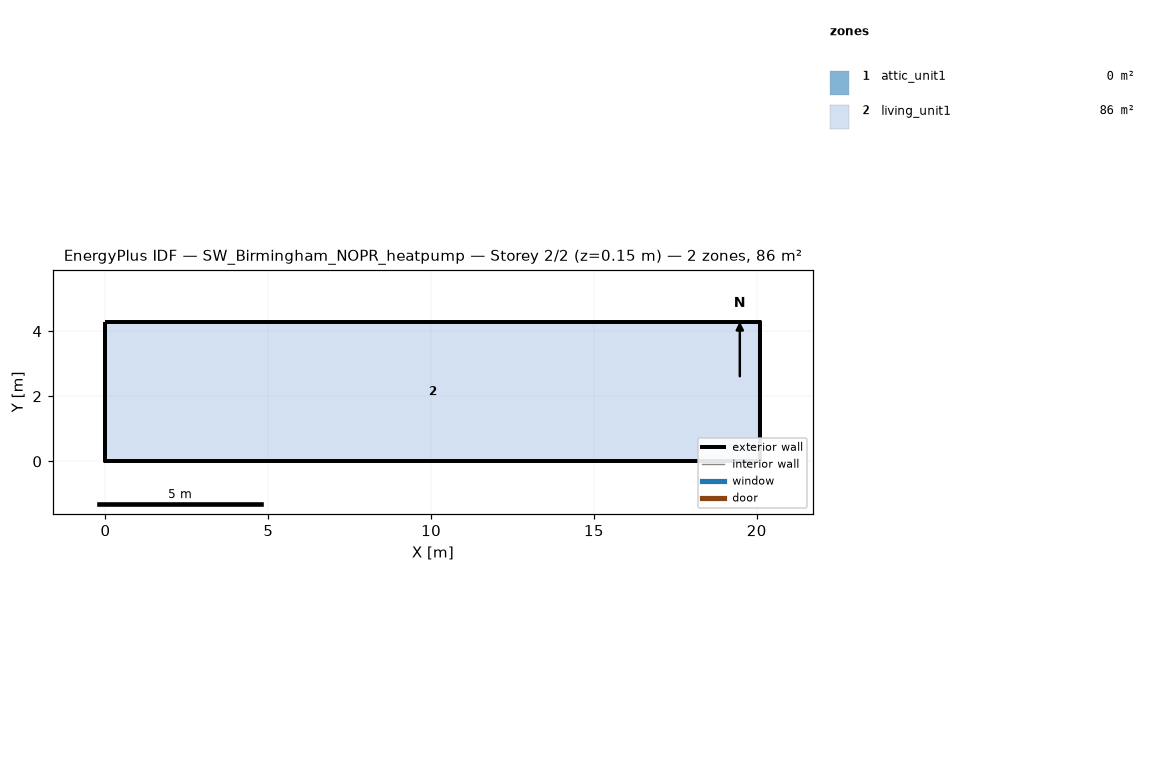
=== STOREY PLAN SPEC (per zone: floor XY polygon, exterior-wall plan segments, windows/doors) ===
zone 1: attic_unit1  (0.0 m²)
  exterior wall: (20.11, 0.00) – (20.11, 4.27) – (20.11, 2.13)  [6.4 m]
  exterior wall: (0.00, 4.27) – (0.00, 0.00) – (0.00, 2.13)  [6.4 m]
zone 2: living_unit1  (85.9 m²)
  floor: (0.00, 0.00) (0.00, 4.27) (20.11, 4.27) (20.11, 0.00)
  exterior wall: (0.00, 0.00) – (20.11, 0.00)  [20.1 m]
  exterior wall: (20.11, 0.00) – (20.11, 4.27)  [4.3 m]
  exterior wall: (20.11, 4.27) – (0.00, 4.27)  [20.1 m]
  exterior wall: (0.00, 4.27) – (0.00, 0.00)  [4.3 m]

=== DERIVED (storey summary) ===
Building: SW_Birmingham_NOPR_heatpump
Storey: 2 of 2  (floor level z = 0.15 m)
Storey gross floor area: 85.9 m²
Zones on this storey: 2
  - attic_unit1: floor 0.0 m²; exterior wall 12.8 m (1.3 m²); WWR 0.0%
  - living_unit1: floor 85.9 m²; exterior wall 48.8 m (111.5 m²); WWR 0.0%
Zone adjacency: (none detected)